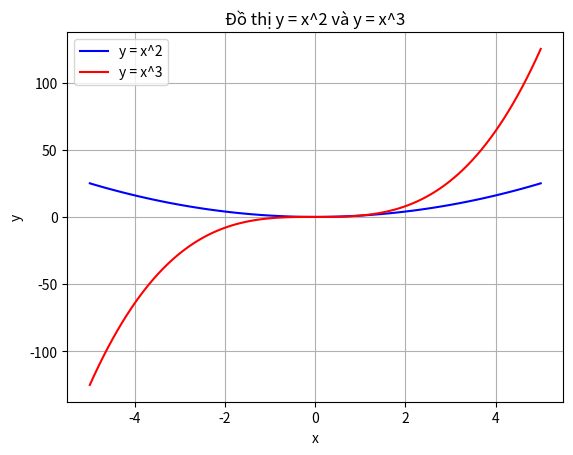

Reproduce this figure in Python.
import numpy as np
import matplotlib.pyplot as plt
x = np.linspace(-5, 5, 100)
y1 = x**2
y2 = x**3
plt.plot(x, y1, color='blue', label='y = x^2')
plt.plot(x, y2, color='red', label='y = x^3')
plt.title('Đồ thị y = x^2 và y = x^3')
plt.xlabel('x')
plt.ylabel('y')
plt.legend() 
plt.grid(True)
plt.show()
